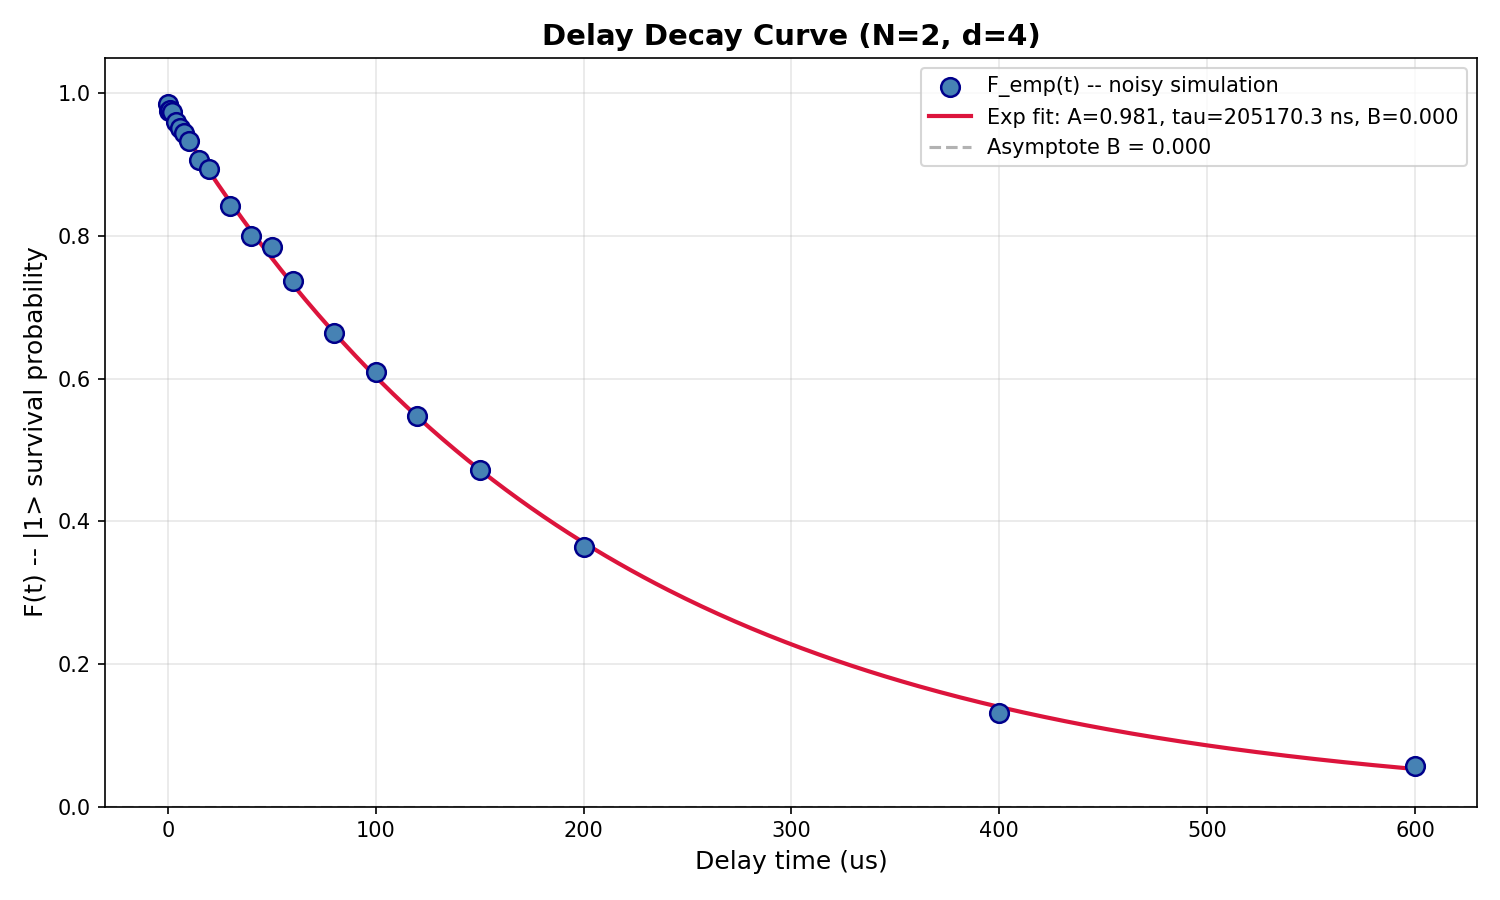

Values plotted in this chart, from the file beside it:
SQM Delay Characterization Results
Timestamp, 2026-04-23T20:57:52.014256
Backend, fake_kyiv
N_qubits, 2
Hilbert Dimension, d = 2^2 = 4
Fit Parameters: F(t) = A * exp(-t/tau) +…
A (SPAM contrast), 0.9811
tau (decay time, ns), 205170
B (asymptote), 0.000000
t (ns), t (us), F_emp, F_fit
0.0, 0.000, 0.9842, 0.9811
500.0, 0.500, 0.9752, 0.9787
1000, 1.000, 0.9762, 0.9764
2000, 2.000, 0.9735, 0.9716
4000, 4.000, 0.9595, 0.9622
6000, 6.000, 0.9513, 0.9528
8000, 8.000, 0.9447, 0.9436
10000, 10, 0.9333, 0.9345
15000, 15, 0.906, 0.912
20000, 20, 0.8938, 0.89
30000, 30, 0.8413, 0.8477
40000, 40, 0.8003, 0.8073
50000, 50, 0.7845, 0.7689
60000, 60, 0.7365, 0.7323
80000, 80, 0.6637, 0.6643
100000, 100, 0.6095, 0.6026
120000, 120, 0.548, 0.5467
150000, 150, 0.4713, 0.4723
200000, 200, 0.3645, 0.3701
400000, 400, 0.1315, 0.1396
600000, 600, 0.0565, 0.05268
